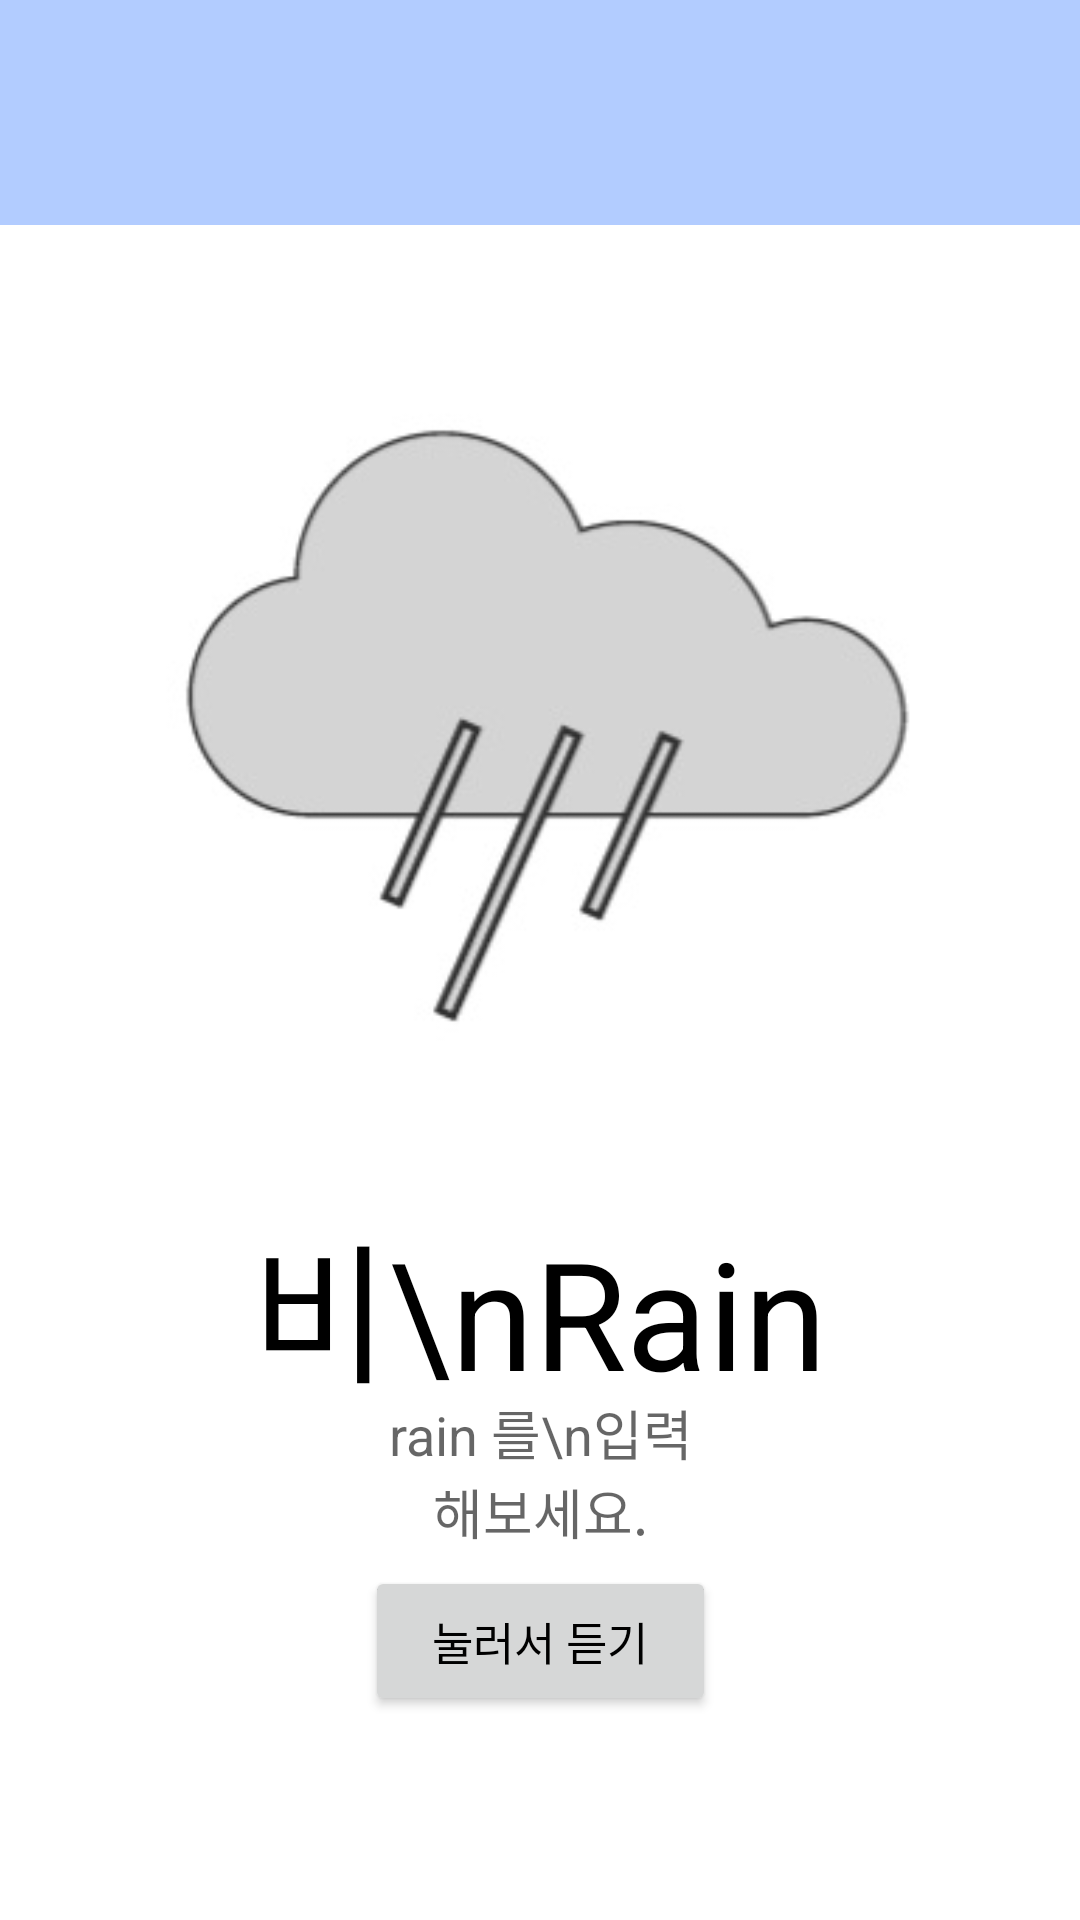

Here is an Android app screen rendered from its layout file. Give the layout XML and the strings, colors and styles it references.
<!-- AndroidManifest.xml: application theme Theme.MyEnglishBook -->
<!-- res/layout/weathers_5.xml -->
<?xml version="1.0" encoding="utf-8"?>
<androidx.constraintlayout.widget.ConstraintLayout xmlns:android="http://schemas.android.com/apk/res/android"
    android:layout_width="match_parent"
    android:layout_height="match_parent"
    xmlns:app="http://schemas.android.com/apk/res-auto">

    <androidx.appcompat.widget.Toolbar
        android:id="@+id/toolbar_weathers"
        android:layout_width="0dp"
        android:layout_height="75dp"
        app:layout_constraintLeft_toLeftOf="parent"
        app:layout_constraintRight_toRightOf="parent"
        app:layout_constraintTop_toTopOf="parent"
        android:background="#B2CCFF">
    </androidx.appcompat.widget.Toolbar>
    <EditText

        android:id="@+id/editText"
        android:layout_width="117dp"
        android:layout_height="99dp"
        android:gravity="center"
        android:hint="rain 를\n입력해보세요."
        app:layout_constraintBottom_toBottomOf="@id/rain"
        app:layout_constraintLeft_toLeftOf="parent"
        app:layout_constraintRight_toRightOf="parent"
        app:layout_constraintTop_toTopOf="parent"
        app:layout_constraintVertical_bias="1.18">


    </EditText>

    <Button
        android:gravity="center"
        android:id="@+id/button01"
        android:layout_width="117dp"
        android:layout_height="50dp"
        android:layout_marginTop="20dp"
        android:text="눌러서 듣기"
        android:textColor="#000000"
        android:textSize="15dp"

        app:layout_constraintBottom_toBottomOf="@id/rain"
        app:layout_constraintLeft_toLeftOf="parent"
        app:layout_constraintRight_toRightOf="parent"
        app:layout_constraintTop_toTopOf="parent"
        app:layout_constraintVertical_bias="1.25">

    </Button>
    <ImageView

        android:layout_width="280dp"
        android:layout_height="280dp"
        android:layout_marginHorizontal="100dp"
        android:layout_marginVertical="66dp"
        android:src="@drawable/rain"
        app:layout_constraintBottom_toBottomOf="@id/rain"
        app:layout_constraintHorizontal_bias="0.496"
        app:layout_constraintLeft_toLeftOf="parent"
        app:layout_constraintRight_toRightOf="parent"
        app:layout_constraintTop_toTopOf="parent"
        app:layout_constraintVertical_bias="0.45">

    </ImageView>

    <TextView
        android:gravity="center"
        android:id="@+id/rain"
        android:layout_width="wrap_content"
        android:layout_height="wrap_content"
        android:text="비\nRain"
        android:textSize="50dp"
        android:textColor="#FF000000"
        app:layout_constraintBottom_toBottomOf="parent"
        app:layout_constraintHorizontal_bias="0.498"
        app:layout_constraintLeft_toLeftOf="parent"
        app:layout_constraintRight_toRightOf="parent"
        app:layout_constraintTop_toTopOf="parent"
        app:layout_constraintVertical_bias="0.703" >
    </TextView>





</androidx.constraintlayout.widget.ConstraintLayout>
<!-- resources referenced by this layout -->
<resources>
  <!-- drawable rain: jpg bitmap (drawable-v24, 8229 bytes) -->
  <style name="Theme.MyEnglishBook" parent="Theme.MaterialComponents.DayNight.NoActionBar">
          
          <item name="colorPrimary">@color/purple_500</item>
          <item name="colorPrimaryVariant">@color/purple_700</item>
          <item name="colorOnPrimary">@color/white</item>
          
          <item name="colorSecondary">@color/teal_200</item>
          <item name="colorSecondaryVariant">@color/teal_700</item>
          <item name="colorOnSecondary">@color/black</item>
          
          <item name="android:statusBarColor" tools:targetApi="l">?attr/colorPrimaryVariant</item>
          
      </style>
  <color name="purple_500">#A7C6E0</color>
  <color name="purple_700">#000000</color>
  <color name="white">#FFF6F6F6</color>
  <color name="teal_200">#FF03DAC5</color>
  <color name="teal_700">#FF018786</color>
  <color name="black">#FF000000</color>
</resources>
